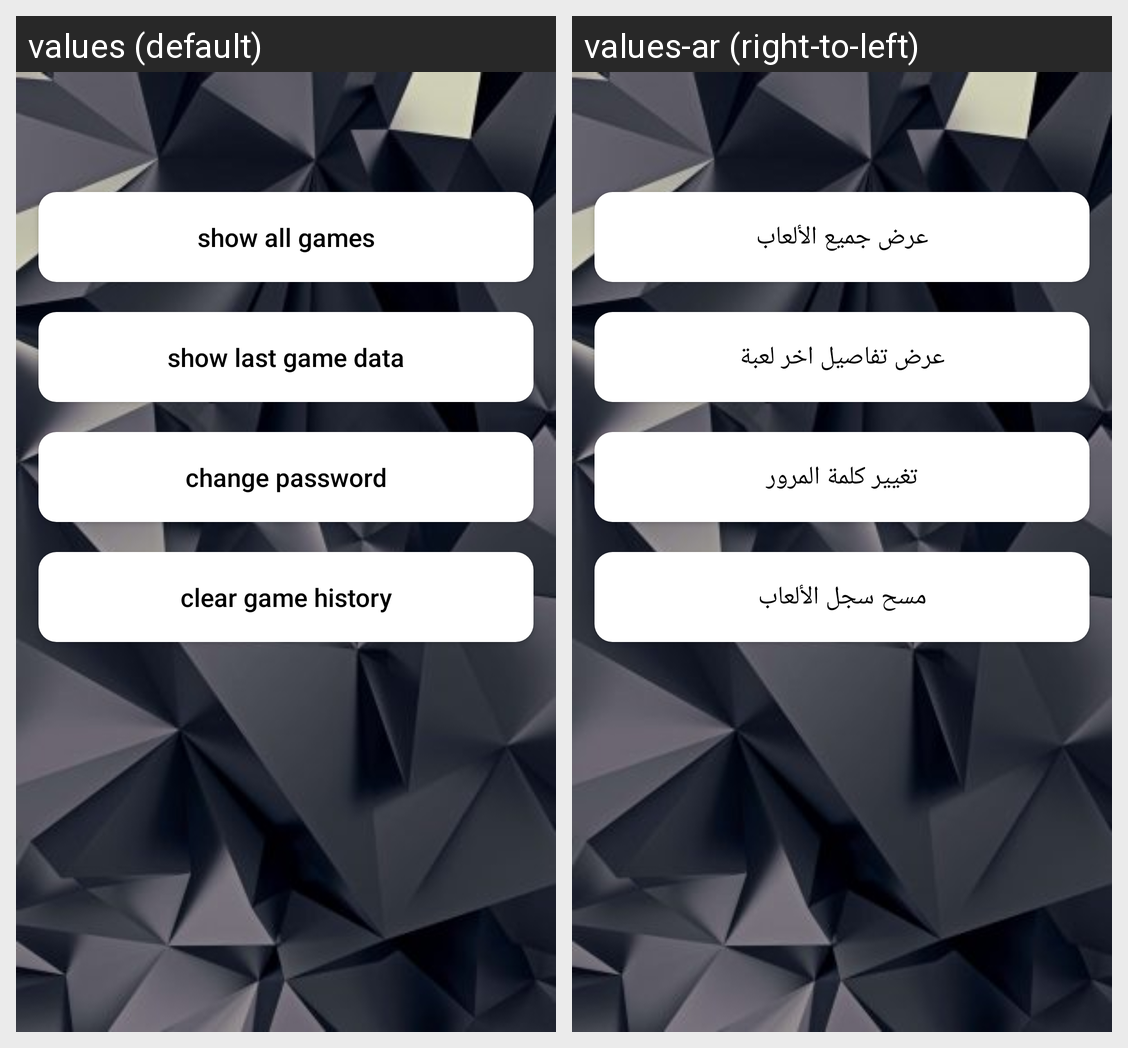

Locale-by-locale string values for the Android screen shown in this grid:
Android screen res/layout/activity_settings.xml rendered under 2 locales, left to right: values (default), values-ar (right-to-left). Device: Nexus 5 (rendered at 1080×1920; each locale shown at half size, 540×960, under a caption strip naming it); theme Theme.Game.
Strings drawn on this screen, with the default value and each locale's value (text and hints the layout hard-codes, and strings that could not be matched under every locale, appear in the picture but are not listed):

show_all_games
  values: show all games
  values-ar: عرض جميع الألعاب

show_last_game_data
  values: show last game data
  values-ar: عرض تفاصيل اخر لعبة

change_password
  values: change password
  values-ar: تغيير كلمة المرور

clear_game_history
  values: clear game history
  values-ar: مسح سجل الألعاب
